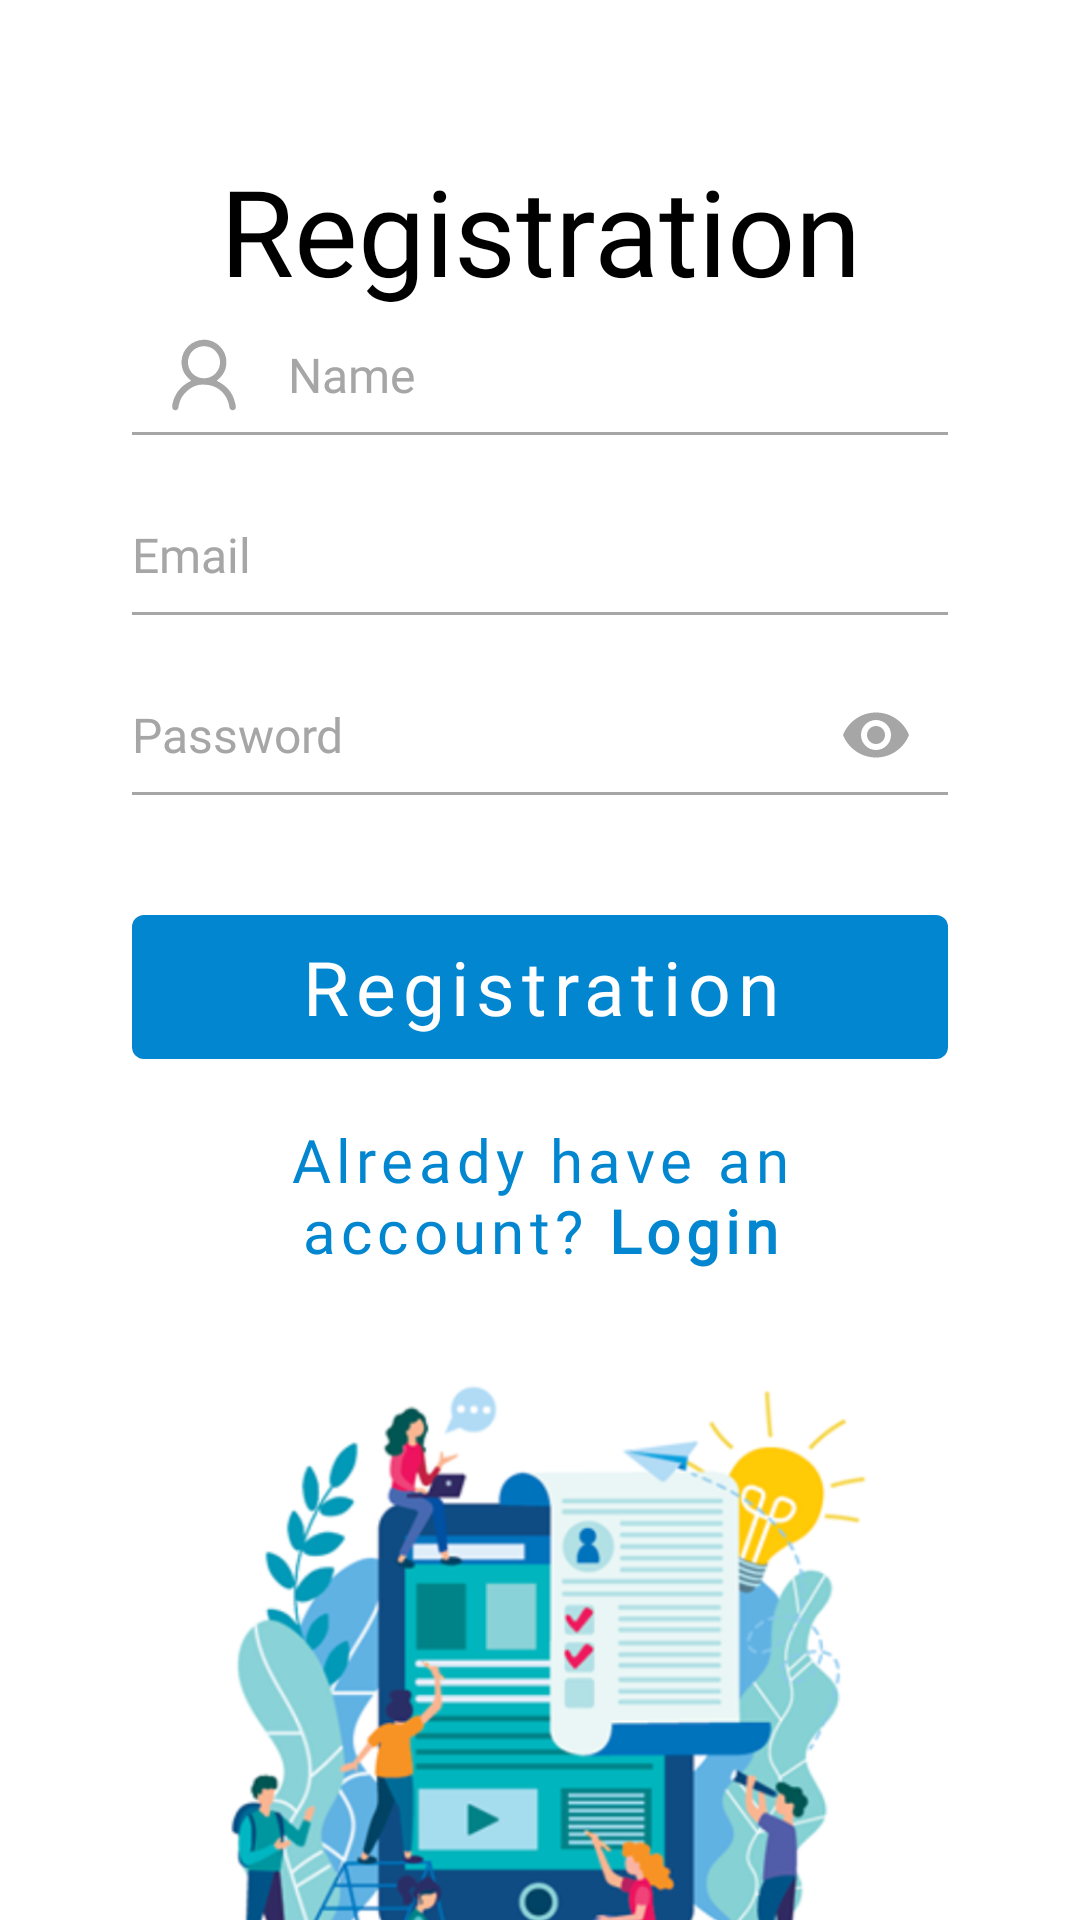

This screen was rendered from an Android layout file. Write that file and the resources it references.
<!-- AndroidManifest.xml: application theme Theme.Quwi -->
<!-- res/layout/fragment_registration.xml -->
<?xml version="1.0" encoding="utf-8"?>
<layout xmlns:android="http://schemas.android.com/apk/res/android"
    xmlns:app="http://schemas.android.com/apk/res-auto">

    <androidx.constraintlayout.widget.ConstraintLayout
        android:layout_width="match_parent"
        android:layout_height="match_parent">

        <TextView
            android:id="@+id/tvTitle"
            style="@style/Theme.Quwi.Text.SakkalMajalla.Regular"
            android:layout_width="wrap_content"
            android:layout_height="wrap_content"
            android:layout_marginTop="@dimen/size_50"
            android:text="@string/registration"
            android:textSize="@dimen/text_size_40"
            app:layout_constraintTop_toTopOf="parent"
            app:layout_constraintStart_toStartOf="parent"
            app:layout_constraintEnd_toEndOf="parent" />

        <ImageView
            android:id="@+id/ivQuwiInfo"
            android:layout_width="@dimen/size_288"
            android:layout_height="@dimen/size_250"
            android:importantForAccessibility="no"
            app:srcCompat="@drawable/ic_info_quwi"
            app:layout_constraintStart_toStartOf="parent"
            app:layout_constraintEnd_toEndOf="parent"
            app:layout_constraintTop_toTopOf="@+id/lineBottom"
            app:layout_constraintBottom_toBottomOf="@+id/lineBottom" />

        <ImageView
            android:layout_width="match_parent"
            android:layout_height="wrap_content"
            android:adjustViewBounds="true"
            android:importantForAccessibility="no"
            app:srcCompat="@drawable/ic_lower_plug"
            app:layout_constraintBottom_toBottomOf="parent" />

        <com.google.android.material.textfield.TextInputLayout
            android:id="@+id/textInputName"
            style="@style/Theme.Quwi.TextInput.Layout"
            android:layout_width="match_parent"
            android:layout_height="wrap_content"
            android:layout_marginHorizontal="@dimen/size_44"
            app:startIconDrawable="@drawable/ic_person"
            app:layout_constraintVertical_chainStyle="packed"
            app:layout_constraintTop_toBottomOf="@+id/tvTitle"
            app:layout_constraintBottom_toTopOf="@+id/textInputEmail">

            <com.google.android.material.textfield.TextInputEditText
                android:id="@+id/etName"
                style="@style/Theme.Quwi.TextInput.EditText"
                android:layout_width="match_parent"
                android:layout_height="@dimen/size_40"
                android:hint="@string/name" />
        </com.google.android.material.textfield.TextInputLayout>

        <com.google.android.material.textfield.TextInputLayout
            android:id="@+id/textInputEmail"
            style="@style/Theme.Quwi.TextInput.Layout"
            android:layout_width="match_parent"
            android:layout_height="wrap_content"
            android:layout_marginHorizontal="@dimen/size_44"
            android:layout_marginTop="@dimen/size_20"
            app:startIconDrawable="@drawable/ic_email"
            app:layout_constraintVertical_bias="0.7"
            app:layout_constraintVertical_chainStyle="packed"
            app:layout_constraintTop_toBottomOf="@+id/textInputName"
            app:layout_constraintBottom_toTopOf="@+id/textInputPassword">

            <com.google.android.material.textfield.TextInputEditText
                android:id="@+id/etEmail"
                style="@style/Theme.Quwi.TextInput.EditText"
                android:layout_width="match_parent"
                android:layout_height="@dimen/size_40"
                android:hint="@string/email"
                android:inputType="textEmailAddress" />
        </com.google.android.material.textfield.TextInputLayout>

        <com.google.android.material.textfield.TextInputLayout
            android:id="@+id/textInputPassword"
            style="@style/Theme.Quwi.TextInput.Layout"
            android:layout_width="match_parent"
            android:layout_height="wrap_content"
            android:layout_marginTop="@dimen/size_20"
            android:layout_marginHorizontal="@dimen/size_44"
            app:startIconDrawable="@drawable/ic_lock"
            app:endIconMode="password_toggle"
            app:endIconTint="@color/text_hint"
            app:layout_constraintTop_toBottomOf="@+id/textInputEmail"
            app:layout_constraintBottom_toTopOf="@+id/btnRegistration">

            <com.google.android.material.textfield.TextInputEditText
                android:id="@+id/etPassword"
                style="@style/Theme.Quwi.TextInput.EditText"
                android:layout_width="match_parent"
                android:layout_height="@dimen/size_40"
                android:hint="@string/password"
                android:inputType="textPassword" />
        </com.google.android.material.textfield.TextInputLayout>

        <com.google.android.material.button.MaterialButton
            android:id="@+id/btnRegistration"
            style="@style/Theme.Quwi.MaterialButton"
            android:layout_width="match_parent"
            android:layout_height="wrap_content"
            android:layout_marginHorizontal="@dimen/size_44"
            android:layout_marginTop="@dimen/size_40"
            android:text="@string/registration"
            app:layout_constraintTop_toBottomOf="@+id/textInputPassword"
            app:layout_constraintBottom_toTopOf="@+id/btnLogin"/>

        <com.google.android.material.button.MaterialButton
            android:id="@+id/btnLogin"
            style="@style/Theme.Quwi.MaterialButton.Text"
            android:layout_width="match_parent"
            android:layout_height="wrap_content"
            android:layout_marginHorizontal="@dimen/size_44"
            android:layout_marginTop="@dimen/size_10"
            android:text="@string/already_have_account"
            app:layout_constraintTop_toBottomOf="@+id/btnRegistration"
            app:layout_constraintBottom_toTopOf="@+id/ivQuwiInfo"/>

        <androidx.constraintlayout.widget.Guideline
            android:id="@+id/lineBottom"
            android:layout_width="wrap_content"
            android:layout_height="wrap_content"
            android:orientation="horizontal"
            app:layout_constraintGuide_end="@dimen/size_80" />

    </androidx.constraintlayout.widget.ConstraintLayout>
</layout>
<!-- resources referenced by this layout -->
<resources>
  <color name="text_hint">#A6A6A6</color>
  <dimen name="size_10">10dp</dimen>
  <dimen name="size_20">20dp</dimen>
  <dimen name="size_250">250dp</dimen>
  <dimen name="size_288">288dp</dimen>
  <dimen name="size_40">40dp</dimen>
  <dimen name="size_44">44dp</dimen>
  <dimen name="size_50">50dp</dimen>
  <dimen name="size_80">80dp</dimen>
  <dimen name="text_size_40">40sp</dimen>
  <string name="already_have_account">Already have an account? <b>Login</b></string>
  <string name="email">Email</string>
  <string name="name">Name</string>
  <string name="password">Password</string>
  <string name="registration">Registration</string>
  <style name="Theme.Quwi.MaterialButton" parent="@style/Widget.MaterialComponents.Button.UnelevatedButton">
          <item name="android:insetTop">0dp</item>
          <item name="android:insetBottom">0dp</item>
          <item name="android:textAllCaps">false</item>
          <item name="android:textColor">@color/white</item>
          <item name="android:fontFamily">@font/sakkal_majalla_regular</item>
          <item name="android:textSize">@dimen/text_size_25</item>
          <item name="backgroundTint">@drawable/sl_button</item>
      </style>
  <style name="Theme.Quwi.MaterialButton.Text" parent="Widget.MaterialComponents.Button.TextButton">
          <item name="android:textAllCaps">false</item>
          <item name="android:fontFamily">@font/sakkal_majalla_regular</item>
          <item name="android:textSize">@dimen/text_size_20</item>
      </style>
  <style name="Theme.Quwi.Text.SakkalMajalla.Regular" parent="Theme.Quwi.Text">
          <item name="android:fontFamily">@font/sakkal_majalla_regular</item>
      </style>
  <style name="Theme.Quwi.TextInput.Layout" parent="Widget.MaterialComponents.TextInputLayout.FilledBox">
          <item name="boxBackgroundColor">@color/background</item>
          <item name="boxStrokeColor">@drawable/sl_text_input</item>
          <item name="boxStrokeWidth">@dimen/size_1</item>
          <item name="boxStrokeWidthFocused">@dimen/size_1</item>
          <item name="startIconTint">@color/text_hint</item>
          <item name="hintEnabled">false</item>
      </style>
  <style name="Theme.Quwi" parent="Theme.MaterialComponents.DayNight.NoActionBar">
          <item name="colorPrimary">@color/primary</item>
          <item name="colorPrimaryDark">@color/primary_dark</item>
          <item name="colorAccent">@color/accent</item>
          <item name="android:windowBackground">@color/background</item>
          <item name="android:windowLightStatusBar">true</item>
      </style>
  <color name="white">#FFFFFF</color>
  <dimen name="text_size_25">25sp</dimen>
  <!-- drawable sl_button (drawable) -->
  <?xml version="1.0" encoding="utf-8"?>
  <selector xmlns:android="http://schemas.android.com/apk/res/android">
      <item android:state_enabled="false"
          android:color="@color/light_silver" />
  
      <item android:color="@color/button" />
  
  </selector>
  <dimen name="text_size_20">20sp</dimen>
  <style name="Theme.Quwi.Text">
          <item name="android:textSize">@dimen/text_size_14</item>
          <item name="android:textColor">@color/text</item>
      </style>
  <color name="text">#000000</color>
  <dimen name="text_size_16">16sp</dimen>
  <color name="background">#FFFFFF</color>
  <!-- drawable sl_text_input (drawable) -->
  <?xml version="1.0" encoding="utf-8"?>
  <selector xmlns:android="http://schemas.android.com/apk/res/android">
  
      <item android:state_focused="true"
          android:color="@color/accent" />
  
      <item android:color="@color/text_hint" />
  
  </selector>
  <dimen name="size_1">1dp</dimen>
  <color name="primary">#0386D0</color>
  <color name="primary_dark">#FFFFFF</color>
  <color name="accent">#0386D0</color>
  <color name="light_silver">#D9D9D9</color>
  <color name="button">#0386D0</color>
  <dimen name="text_size_14">14sp</dimen>
</resources>
